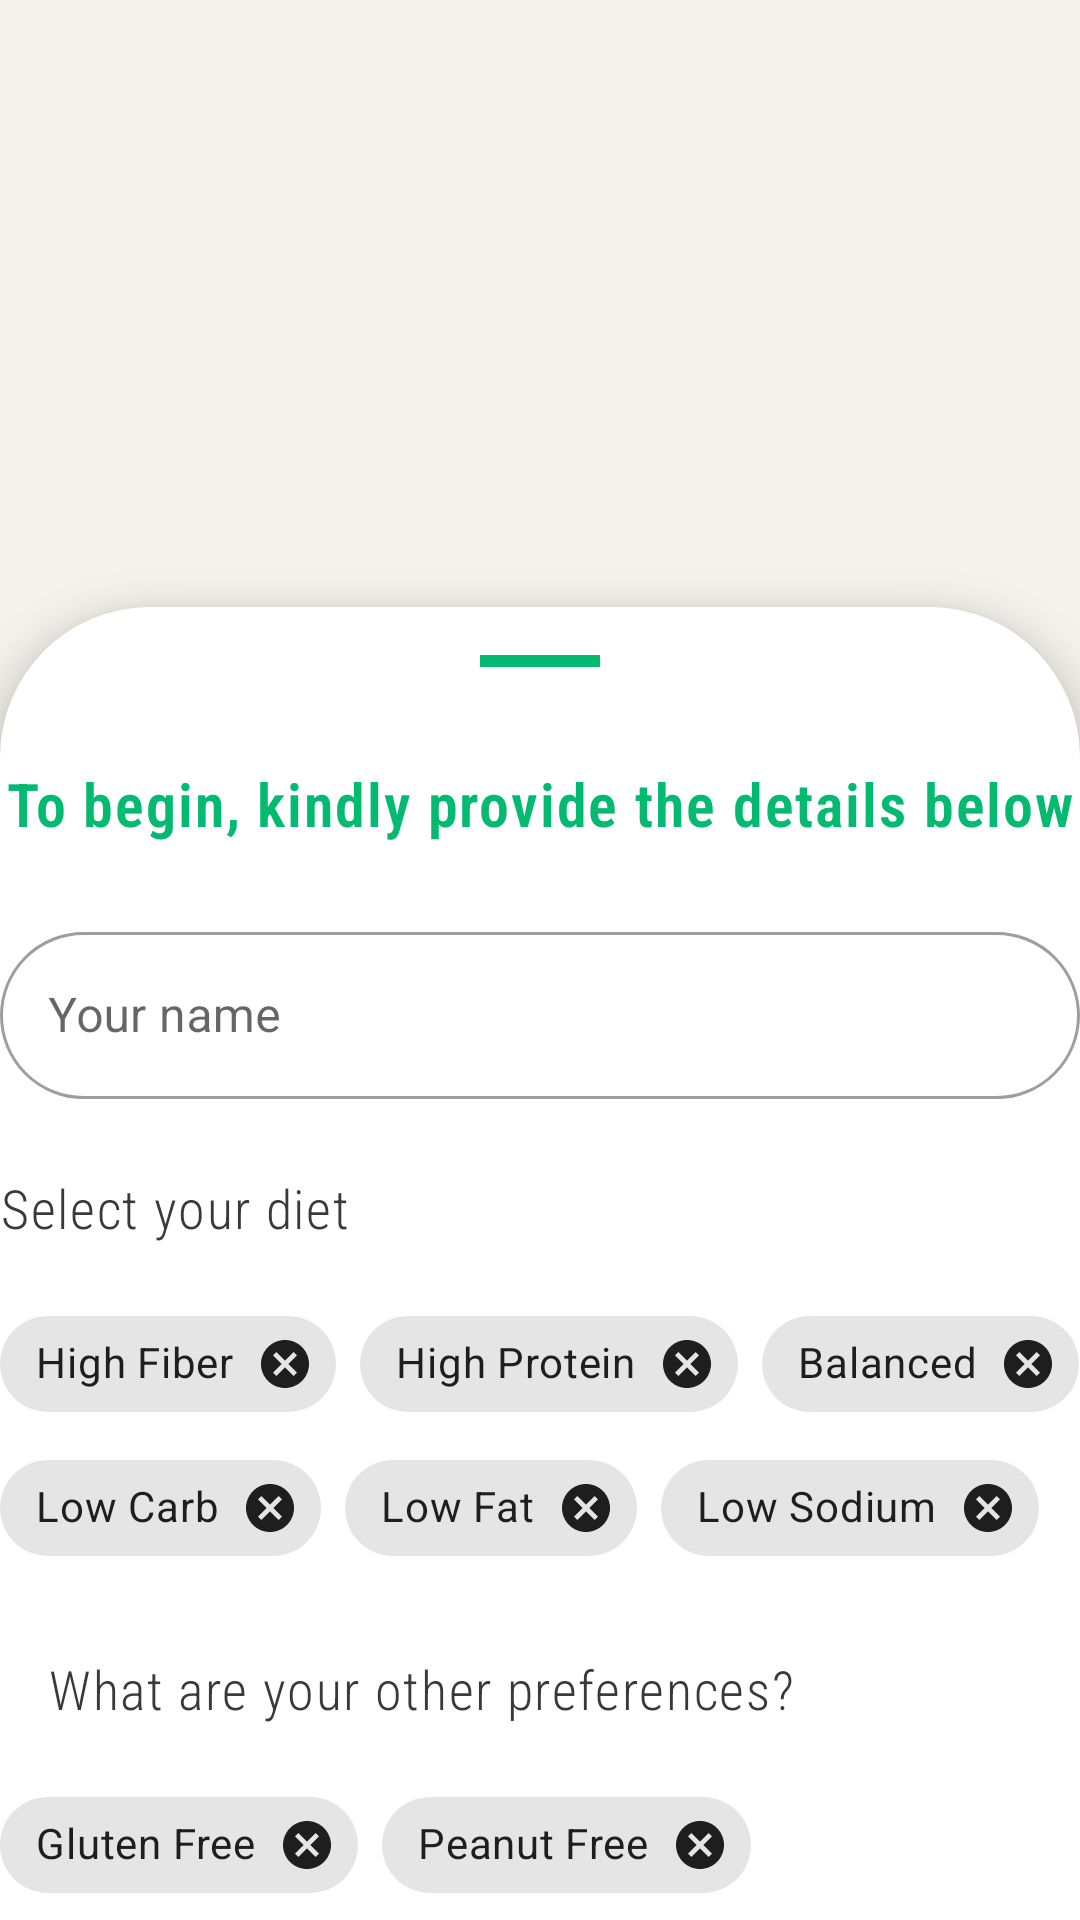

Produce the Android XML layout that renders to this screen, including the resource entries it uses.
<!-- AndroidManifest.xml: activity theme NoActionBarTheme -->
<!-- res/layout/activity_user_details.xml -->
<?xml version="1.0" encoding="utf-8"?>
<androidx.coordinatorlayout.widget.CoordinatorLayout xmlns:android="http://schemas.android.com/apk/res/android"
    xmlns:app="http://schemas.android.com/apk/res-auto"
    xmlns:tools="http://schemas.android.com/tools"
    android:layout_width="match_parent"
    android:layout_height="match_parent"
    android:background="@color/healthy_foods_white"
    tools:context=".UserDetailsActivity">

  <ImageView
      android:id="@+id/recipe_image"
      android:layout_width="match_parent"
      android:layout_height="match_parent"
      android:layout_gravity="center_horizontal"
      android:scaleType="fitStart"
      app:srcCompat="@drawable/healthy_cooking"
      tools:ignore="ContentDescription" />

  <androidx.core.widget.NestedScrollView
      android:id="@+id/user_details_bottom_sheet"
      android:layout_width="match_parent"
      android:layout_height="match_parent"
      style="@style/BottomSheetStyle"
      app:layout_constraintEnd_toEndOf="parent"
      app:layout_constraintStart_toStartOf="parent"
      app:layout_behavior="com.google.android.material.bottomsheet.BottomSheetBehavior">


    <androidx.constraintlayout.widget.ConstraintLayout
        android:layout_width="match_parent"
        android:layout_height="wrap_content">

      <View
          android:id="@+id/divider"
          android:layout_width="@dimen/divider_width"
          android:layout_height="@dimen/divider_height"
          android:layout_marginTop="@dimen/view_margin_vertical_double"
          android:background="?attr/colorPrimary"
          app:layout_constraintEnd_toEndOf="parent"
          app:layout_constraintStart_toStartOf="parent"
          app:layout_constraintTop_toTopOf="parent" />

      <TextView
          android:id="@+id/user_details_form_subtitle"
          style="@style/BoldTextStyle"
          android:layout_width="0dp"
          android:layout_height="wrap_content"
          android:layout_marginStart="@dimen/screen_margin_horizontal_default"
          android:layout_marginTop="@dimen/view_margin_vertical_quadraple"
          android:layout_marginEnd="@dimen/screen_margin_horizontal_default"
          android:gravity="center_horizontal"
          android:text="@string/user_details_form_subtitle"
          app:layout_constraintEnd_toEndOf="parent"
          app:layout_constraintHorizontal_bias="0.0"
          app:layout_constraintStart_toStartOf="parent"
          app:layout_constraintTop_toBottomOf="@id/divider" />

      <com.google.android.material.textfield.TextInputLayout
          android:id="@+id/name_text_input_layout"
          android:layout_width="0dp"
          android:layout_height="wrap_content"
          android:layout_marginStart="@dimen/screen_margin_horizontal_default"
          android:layout_marginTop="@dimen/view_margin_vertical_triple"
          android:layout_marginEnd="@dimen/screen_margin_horizontal_default"
          app:layout_constraintEnd_toEndOf="parent"
          app:layout_constraintStart_toStartOf="parent"
          app:layout_constraintTop_toBottomOf="@+id/user_details_form_subtitle">

        <com.google.android.material.textfield.TextInputEditText
            android:layout_width="match_parent"
            android:layout_height="wrap_content"
            android:hint="@string/name" />

      </com.google.android.material.textfield.TextInputLayout>

      <TextView
          android:id="@+id/select_diet_label"
          style="@style/NormalTextStyle"
          android:layout_width="0dp"
          android:layout_height="wrap_content"
          android:layout_marginStart="@dimen/screen_margin_horizontal_default"
          android:layout_marginTop="@dimen/view_margin_vertical_triple"
          android:layout_marginEnd="@dimen/screen_margin_horizontal_default"
          android:text="@string/select_diet"
          app:layout_constraintEnd_toEndOf="parent"
          app:layout_constraintStart_toStartOf="parent"
          app:layout_constraintTop_toBottomOf="@+id/name_text_input_layout" />

      <com.google.android.material.chip.ChipGroup
          android:id="@+id/diet_chip_group"
          android:layout_width="0dp"
          android:layout_height="wrap_content"
          android:layout_marginStart="@dimen/screen_margin_horizontal_default"
          android:layout_marginTop="@dimen/view_margin_vertical_double"
          android:layout_marginEnd="@dimen/screen_margin_horizontal_default"
          app:layout_constraintEnd_toEndOf="parent"
          app:layout_constraintStart_toStartOf="parent"
          app:layout_constraintTop_toBottomOf="@+id/select_diet_label">

        <com.google.android.material.chip.Chip
            android:id="@+id/high_fiber_diet"
            android:layout_width="wrap_content"
            android:layout_height="wrap_content"
            android:text="@string/high_fiber"/>

        <com.google.android.material.chip.Chip
            android:id="@+id/high_protein_diet"
            android:layout_width="wrap_content"
            android:layout_height="wrap_content"
            android:text="@string/high_protein" />

        <com.google.android.material.chip.Chip
            android:id="@+id/balanced_diet"
            android:layout_width="wrap_content"
            android:layout_height="wrap_content"
            android:text="@string/balanced" />

        <com.google.android.material.chip.Chip
            android:id="@+id/low_carb_diet"
            android:layout_width="wrap_content"
            android:layout_height="wrap_content"
            android:text="@string/low_carb" />

        <com.google.android.material.chip.Chip
            android:id="@+id/low_fat_diet"
            android:layout_width="wrap_content"
            android:layout_height="wrap_content"
            android:text="@string/low_fat" />

        <com.google.android.material.chip.Chip
            android:id="@+id/low_sodium_diet"
            android:layout_width="wrap_content"
            android:layout_height="wrap_content"
            android:text="@string/low_sodium" />
      </com.google.android.material.chip.ChipGroup>

      <TextView
          android:id="@+id/select_diet_label2"
          style="@style/NormalTextStyle"
          android:layout_width="0dp"
          android:layout_height="wrap_content"
          android:layout_marginStart="16dp"
          android:layout_marginTop="@dimen/view_margin_vertical_triple"
          android:layout_marginEnd="@dimen/screen_margin_horizontal_default"
          android:text="@string/select_preference"
          app:layout_constraintEnd_toEndOf="parent"
          app:layout_constraintHorizontal_bias="0.0"
          app:layout_constraintStart_toStartOf="parent"
          app:layout_constraintTop_toBottomOf="@id/diet_chip_group" />

      <com.google.android.material.chip.ChipGroup
          android:id="@+id/allergy_chip_group"
          android:layout_width="0dp"
          android:layout_height="wrap_content"
          android:layout_marginStart="@dimen/screen_margin_horizontal_default"
          android:layout_marginTop="@dimen/view_margin_vertical_double"
          android:layout_marginEnd="@dimen/screen_margin_horizontal_default"
          app:layout_constraintEnd_toEndOf="parent"
          app:layout_constraintHorizontal_bias="1.0"
          app:layout_constraintStart_toStartOf="parent"
          app:layout_constraintTop_toBottomOf="@+id/select_diet_label2">

        <com.google.android.material.chip.Chip
            android:id="@+id/gluten_free"
            android:layout_width="wrap_content"
            android:layout_height="wrap_content"
            android:text="@string/glutten_free" />

        <com.google.android.material.chip.Chip
            android:id="@+id/peanut_free"
            android:layout_width="wrap_content"
            android:layout_height="wrap_content"
            android:text="@string/peanut_free" />

        <com.google.android.material.chip.Chip
            android:id="@+id/wheat_free"
            android:layout_width="wrap_content"
            android:layout_height="wrap_content"
            android:text="@string/wheat_free" />

        <com.google.android.material.chip.Chip
            android:id="@+id/dairy_free"
            android:layout_width="wrap_content"
            android:layout_height="wrap_content"
            android:text="@string/dairy_free" />

        <com.google.android.material.chip.Chip
            android:id="@+id/alcohol_free"
            android:layout_width="wrap_content"
            android:layout_height="wrap_content"
            android:text="@string/alcohol_free" />

        <com.google.android.material.chip.Chip
            android:id="@+id/keto_friendly"
            android:layout_width="wrap_content"
            android:layout_height="wrap_content"
            android:text="@string/keto_friendly" />

        <com.google.android.material.chip.Chip
            android:id="@+id/vegan"
            android:layout_width="wrap_content"
            android:layout_height="wrap_content"
            android:text="@string/vegan" />

        <com.google.android.material.chip.Chip
            android:id="@+id/pork_free"
            android:layout_width="wrap_content"
            android:layout_height="wrap_content"
            android:text="@string/pork_free" />

        <com.google.android.material.chip.Chip
            android:id="@+id/red_meat_free"
            android:layout_width="wrap_content"
            android:layout_height="wrap_content"
            android:text="@string/red_meat_free" />

        <com.google.android.material.chip.Chip
            android:id="@+id/vegetarian"
            android:layout_width="wrap_content"
            android:layout_height="wrap_content"
            android:text="@string/vegetarian" />

        <com.google.android.material.chip.Chip
            android:id="@+id/sulfite_free"
            android:layout_width="wrap_content"
            android:layout_height="wrap_content"
            android:text="@string/sulfite_free" />
      </com.google.android.material.chip.ChipGroup>

      <Button
          android:id="@+id/btn_next"
          style="@style/ButtonStyle"
          android:layout_width="0dp"
          android:layout_height="wrap_content"
          android:layout_marginStart="@dimen/screen_margin_horizontal_default"
          android:layout_marginTop="@dimen/view_margin_vertical_quadraple"
          android:layout_marginEnd="@dimen/screen_margin_horizontal_default"
          android:text="@string/next"
          android:textColor="#455A64"
          app:layout_constraintEnd_toEndOf="parent"
          app:layout_constraintStart_toStartOf="parent"
          app:layout_constraintTop_toBottomOf="@+id/allergy_chip_group" />

    </androidx.constraintlayout.widget.ConstraintLayout>
  </androidx.core.widget.NestedScrollView>
</androidx.coordinatorlayout.widget.CoordinatorLayout>
<!-- resources referenced by this layout -->
<resources>
  <color name="healthy_foods_white">#FFF5F2EB</color>
  <dimen name="divider_height">4dp</dimen>
  <dimen name="divider_width">40dp</dimen>
  <dimen name="screen_margin_horizontal_default">108dp</dimen>
  <dimen name="view_margin_vertical_double">16dp</dimen>
  <dimen name="view_margin_vertical_quadraple">32dp</dimen>
  <dimen name="view_margin_vertical_triple">24dp</dimen>
  <string name="alcohol_free">Alcohol Free</string>
  <string name="balanced">Balanced</string>
  <string name="dairy_free">Dairy Free</string>
  <string name="glutten_free">Gluten Free</string>
  <string name="high_fiber">High Fiber</string>
  <string name="high_protein">High Protein</string>
  <string name="keto_friendly">Keto Friendly</string>
  <string name="low_carb">Low Carb</string>
  <string name="low_fat">Low Fat</string>
  <string name="low_sodium">Low Sodium</string>
  <string name="name">Your name</string>
  <string name="next">Next</string>
  <string name="peanut_free">Peanut Free</string>
  <string name="pork_free">Pork Free</string>
  <string name="red_meat_free">Red Meat Free</string>
  <string name="select_diet">Select your diet</string>
  <string name="select_preference">What are your other preferences?</string>
  <string name="sulfite_free">Sulfite Free</string>
  <string name="user_details_form_subtitle">To begin, kindly provide the details below</string>
  <string name="vegan">vegan</string>
  <string name="vegetarian">Vegetarian</string>
  <string name="wheat_free">Wheat Free</string>
  <style name="BottomSheetStyle" parent="Widget.MaterialComponents.BottomSheet">
      <item name="android:background">@color/white</item>
      <item name="shapeAppearanceOverlay">@style/BottomSheetShapeAppearance</item>
    </style>
  <style name="ButtonStyle" parent="Widget.Material3.Button">
      <item name="backgroundTint">@color/healthy_foods_yellow</item>
      <item name="android:textAppearance">@style/ButtonTextStyle</item>
      <item name="android:paddingVertical">@dimen/padding_vertical_double</item>
    </style>
  <style name="NormalTextStyle" parent="TextAppearance.Material3.BodyLarge">
      <item name="android:textColor">@color/healthy_foods_black</item>
      <item name="fontFamily">sans-serif-condensed-light</item>
      <item name="android:textSize">@dimen/normal_font_size</item>
    </style>
  <color name="healthy_foods_green">#FF04BA71</color>
  <dimen name="medium_font_size">20sp</dimen>
  <color name="white">#FFFFFFFF</color>
  <style name="BottomSheetShapeAppearance" parent="">
      <item name="cornerFamily">rounded</item>
      <item name="cornerSizeTopLeft">@dimen/bottom_sheet_corner_radius</item>
      <item name="cornerSizeTopRight">@dimen/bottom_sheet_corner_radius</item>
    </style>
  <color name="healthy_foods_yellow">#FFFDC827</color>
  <style name="ButtonTextStyle" parent="NormalTextStyle">
      <item name="android:fontFamily">sans-serif-condensed-medium</item>
      <item name="android:textStyle">bold</item>
      <item name="android:textSize">@dimen/normal_font_size</item>
    </style>
  <dimen name="padding_vertical_double">16dp</dimen>
  <color name="healthy_foods_black">#FF39393A</color>
  <dimen name="normal_font_size">18sp</dimen>
  <style name="TextInputLayoutStyle" parent="Widget.MaterialComponents.TextInputLayout.OutlinedBox">
      <item name="shapeAppearanceOverlay">@style/TextInputLayoutShapeAppearance</item>
      <item name="android:textAppearance">@style/NormalTextStyle</item>
    </style>
  <dimen name="bottom_sheet_corner_radius">50dp</dimen>
  <style name="TextInputLayoutShapeAppearance">
      <item name="cornerFamily">rounded</item>
      <item name="cornerSize">@dimen/text_input_layout_corner_radius</item>
    </style>
  <dimen name="text_input_layout_corner_radius">50dp</dimen>
</resources>
